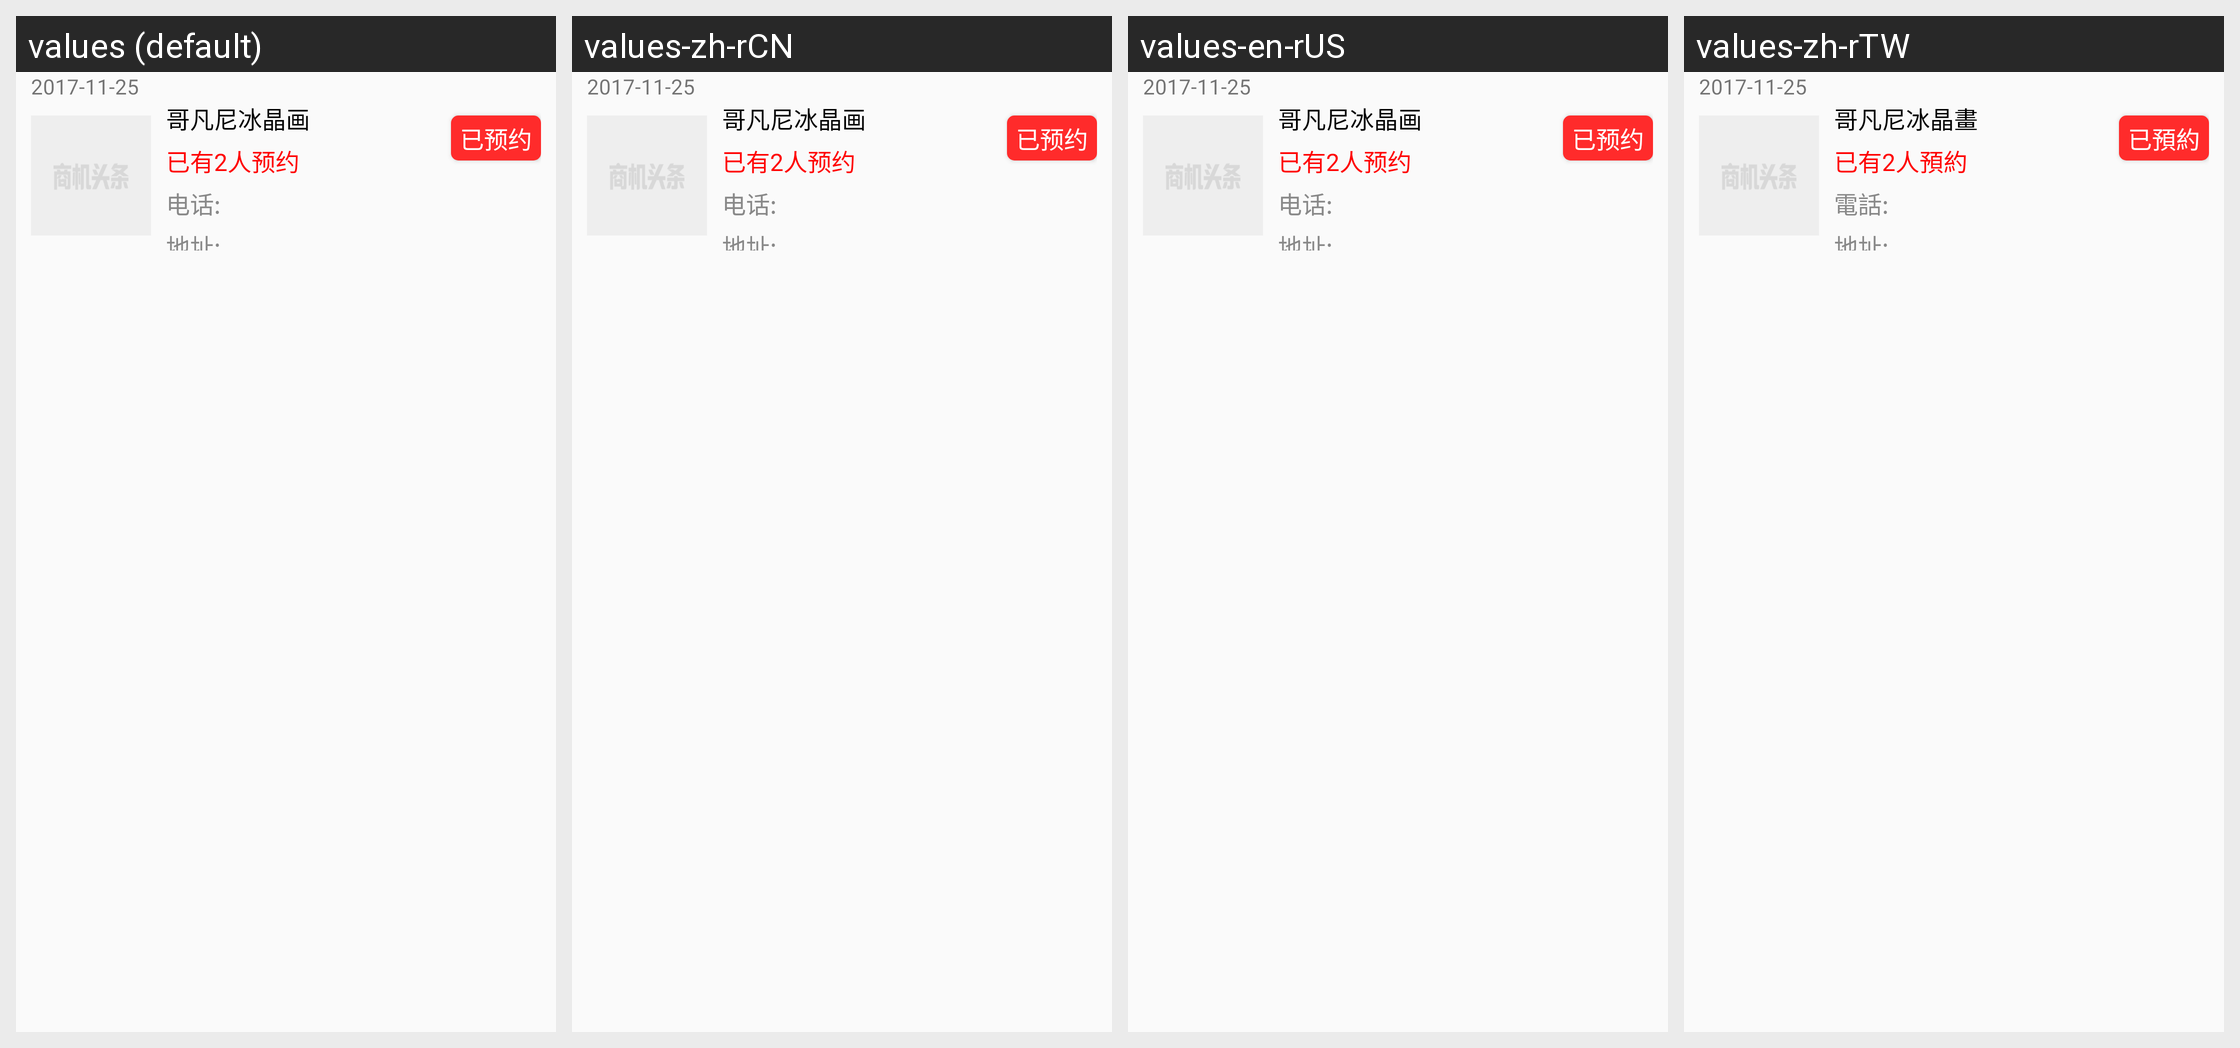

Here is an Android app screen in its default locale and in the app's own translations. Write out the translated-string differences for the strings that appear on this screen.
Android screen res/layout/myexamine_item.xml rendered under 4 locales, left to right: values (default), values-zh-rCN, values-en-rUS, values-zh-rTW. Device: Nexus 5 (rendered at 1080×1920; each locale shown at half size, 540×960, under a caption strip naming it); theme AppTheme.
Strings drawn on this screen, with the default value and each locale's value (text and hints the layout hard-codes, and strings that could not be matched under every locale, appear in the picture but are not listed):

name_gfnbjh
  values: 哥凡尼冰晶画
  values-zh-rCN: 哥凡尼冰晶画
  values-en-rUS: 哥凡尼冰晶画
  values-zh-rTW: 哥凡尼冰晶畫

project_two_subscribe
  values: 已有2人预约
  values-zh-rCN: 已有2人预约
  values-en-rUS: 已有2人预约
  values-zh-rTW: 已有2人預約

inspect_already_booked
  values: 已预约
  values-zh-rCN: 已预约
  values-en-rUS: 已预约
  values-zh-rTW: 已預約

user_phone_colon
  values: 电话:
  values-zh-rCN: 电话:
  values-en-rUS: 电话:
  values-zh-rTW: 電話:

user_address_colon
  values: 地址:
  values-zh-rCN: 地址:
  values-en-rUS: 地址:
  values-zh-rTW: 地址:
